Labelled photos from "images", an image-classification folder in owlRobotics-GmbH/ai_mower. The possible labels are: gras, pavement.

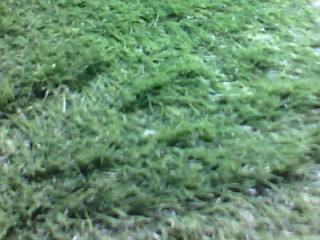
Label: gras

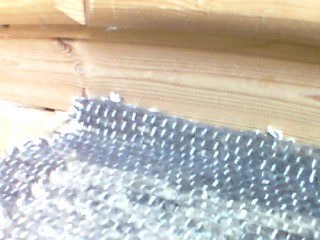
Label: pavement

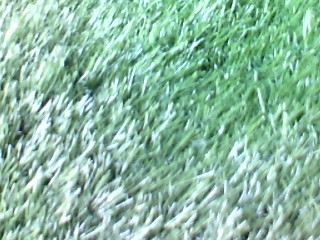
Label: gras

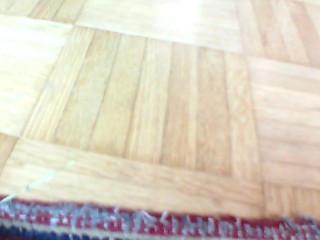
Label: pavement

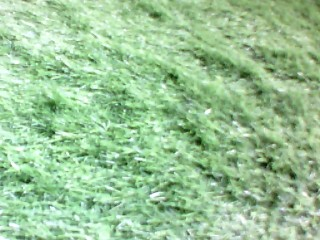
Label: gras

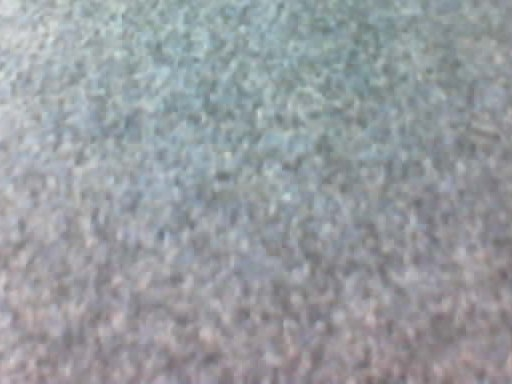
Label: pavement
